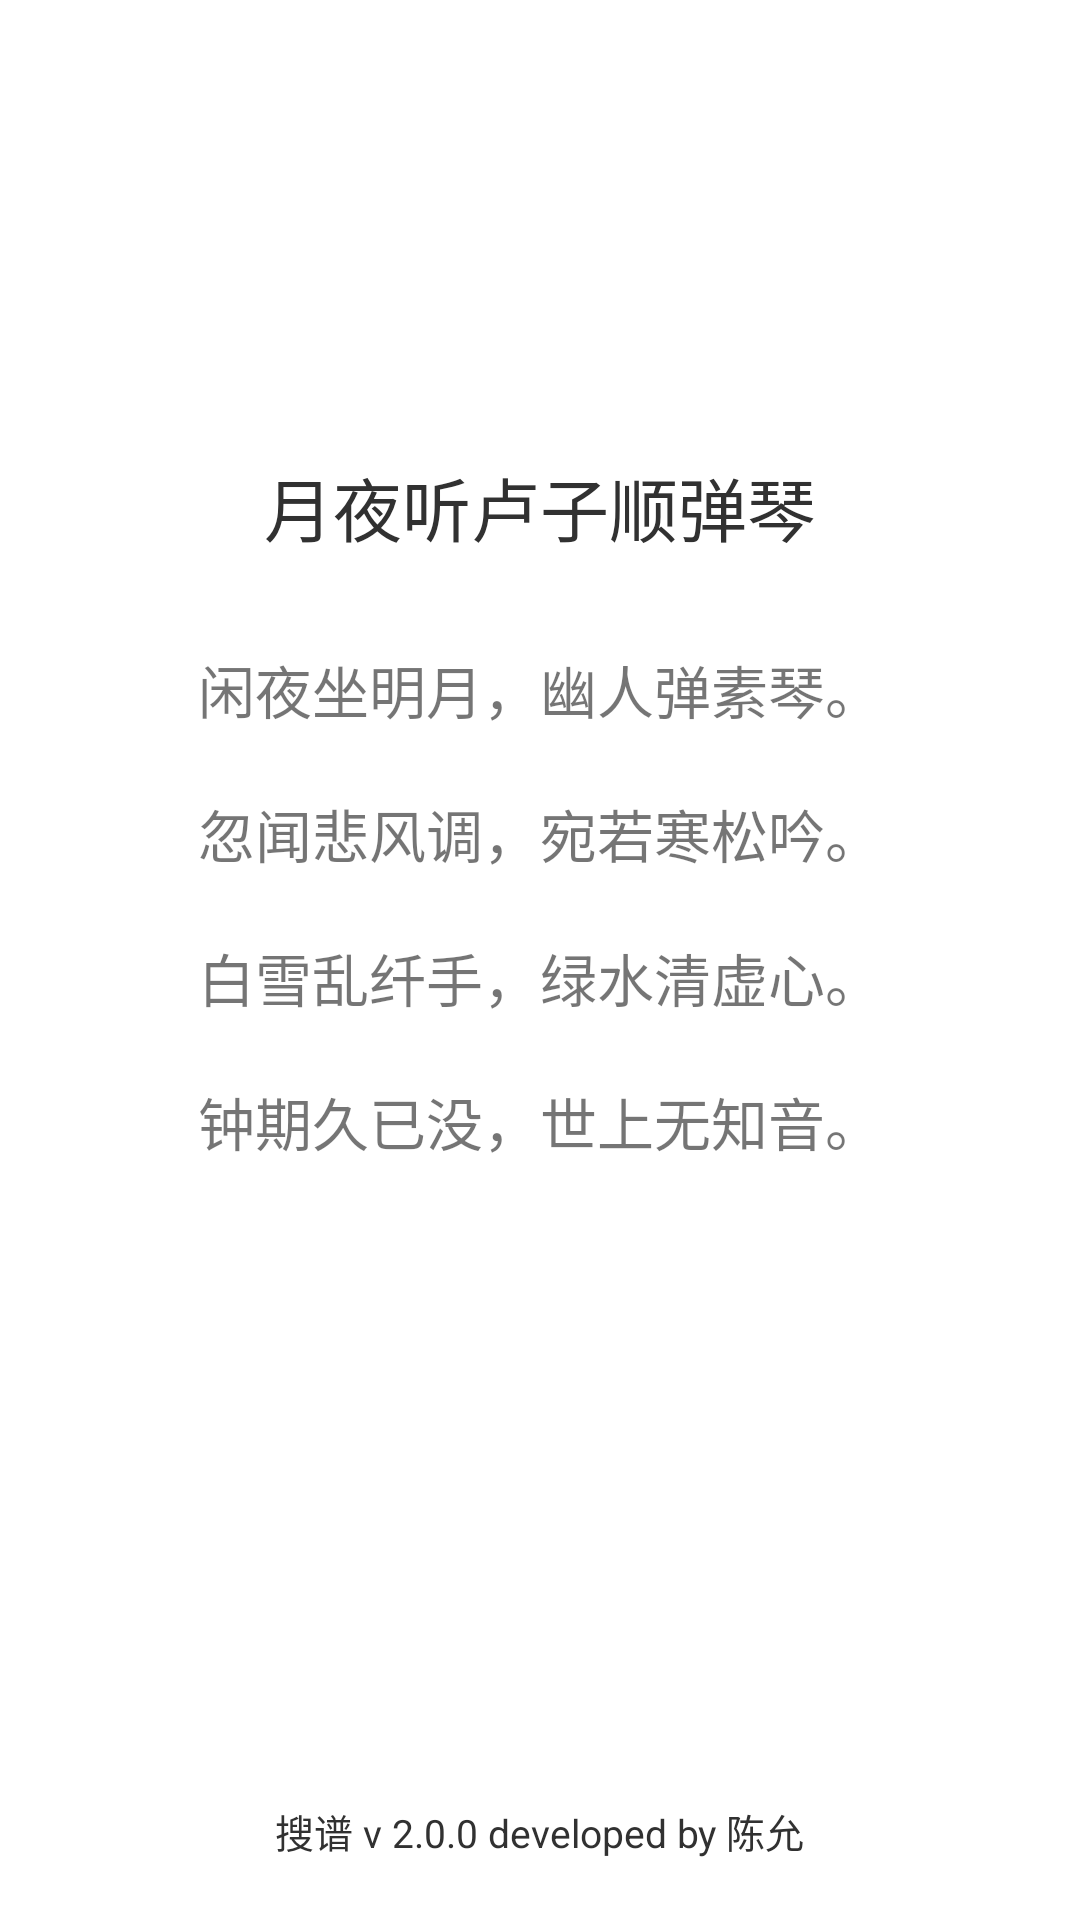

Layout XML and referenced resources for this Android screen:
<!-- AndroidManifest.xml: activity theme FullscreenTheme -->
<!-- res/layout/activity_launcher.xml -->
<?xml version="1.0" encoding="utf-8"?>
<RelativeLayout xmlns:android="http://schemas.android.com/apk/res/android"
    xmlns:tools="http://schemas.android.com/tools"
    android:layout_width="match_parent"
    android:layout_height="match_parent"
    android:background="@color/white"
    tools:context="com.yun.opernv2.ui.activitys.LauncherActivity">

    <LinearLayout
        android:layout_width="wrap_content"
        android:layout_height="wrap_content"
        android:layout_centerHorizontal="true"
        android:layout_centerInParent="true"
        android:gravity="center"
        android:orientation="vertical">

        <TextView
            android:layout_width="wrap_content"
            android:layout_height="wrap_content"
            android:text="月夜听卢子顺弹琴"
            android:textColor="@color/black"
            android:textSize="23sp" />

        <TextView
            android:layout_width="wrap_content"
            android:layout_height="wrap_content"
            android:layout_gravity="center"
            android:layout_marginTop="30dp"
            android:text="闲夜坐明月，幽人弹素琴。"
            android:textSize="19sp" />

        <TextView
            android:layout_width="wrap_content"
            android:layout_height="wrap_content"
            android:layout_gravity="center"
            android:layout_marginTop="20dp"
            android:text="忽闻悲风调，宛若寒松吟。"
            android:textSize="19sp" />

        <TextView
            android:layout_width="wrap_content"
            android:layout_height="wrap_content"
            android:layout_gravity="center"
            android:layout_marginTop="20dp"
            android:text="白雪乱纤手，绿水清虚心。"
            android:textSize="19sp" />

        <TextView
            android:layout_width="wrap_content"
            android:layout_height="wrap_content"
            android:layout_gravity="center"
            android:layout_marginTop="20dp"
            android:layout_marginBottom="100dp"
            android:text="钟期久已没，世上无知音。"
            android:textSize="19sp" />
    </LinearLayout>

    <TextView
        android:id="@+id/tv_tip"
        android:layout_width="wrap_content"
        android:layout_height="wrap_content"
        android:layout_alignParentBottom="true"
        android:layout_centerHorizontal="true"
        android:layout_marginBottom="20dp"
        android:text="搜谱 v 2.0.0 developed by 陈允"
        android:textColor="@color/black"
        android:textSize="13sp" />

</RelativeLayout>
<!-- resources referenced by this layout -->
<resources>
  <color name="black">#313131</color>
  <color name="white">#FFFFFF</color>
  <style name="FullscreenTheme" parent="AppTheme">
          <item name="android:windowFullscreen">?android:windowNoTitle</item>
      </style>
  <style name="AppTheme" parent="Theme.AppCompat.Light.NoActionBar">
          
          <item name="colorPrimary">@color/white</item>
          <item name="colorPrimaryDark">#fafafa</item>
          <item name="colorAccent">@color/black</item>
          <item name="android:fitsSystemWindows">true</item>
          <item name="android:windowBackground">@color/app_background</item>
      </style>
  <color name="app_background">#EFEFEF</color>
</resources>
